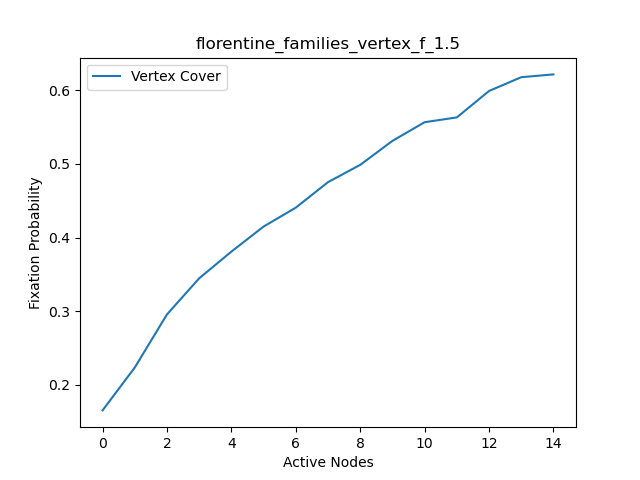

The data file committed next to this chart (first rows):
, Vertex Cover, Vertex Cover nodes
0, 0.1653, 1
1, 0.2235, 4
2, 0.2956, 12
3, 0.3446, 2
4, 0.3809, 3
5, 0.4149, 6
6, 0.4406, 8
7, 0.4752, 9
8, 0.4987, 0
9, 0.5312, 5
10, 0.5566, 7
11, 0.5631, 10
12, 0.599, 11
13, 0.6177, 13
14, 0.6215, 14
